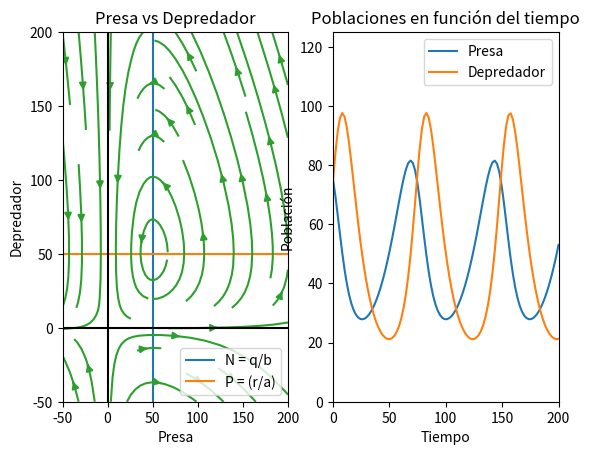

Write the Python code that produced this figure.
import numpy as np
import matplotlib.pyplot as plt

#Valores iniciales

r = 2.5
q = 5
a = 0.05
b = 0.1

N0 = 75
P0 = 75

n = np.linspace(-50, 200, 20)
p = np.linspace(-50, 200, 20)

t = np.linspace(0, 200, 100)

plt.figure()

# Isoclinas
iso1 = np.array([q/b] * len(n))
iso2 = np.array([r/a] * len(n))

plt.subplot(1, 2, 1)
plt.plot(iso1, n, label='N = q/b')
plt.plot(n, iso2, label='P = (r/a)')

# Campo vectorial
N,P = np.meshgrid(n, p)

pendiente_N = r * N - a * N * P
pendiente_P = b * N * P - q * P

magnitud = np.sqrt(pendiente_N ** 2 + pendiente_P ** 2)

plt.streamplot(N, P, pendiente_N / magnitud, pendiente_P / magnitud, density=0.5)

# Grafica
plt.legend()
plt.xlim(-50, 200)
plt.ylim(-50, 200)
plt.axhline(0, color='black')
plt.axvline(0, color='black')
plt.xlabel('Presa')
plt.ylabel('Depredador')
plt.title('Presa vs Depredador')

# Poblaciones en funcion del tiempo
plt.subplot(1, 2, 2)

NP0 = np.array([N0, P0])

def runge_kutta(f, t0, np):
    h = 0.05
    n = 100
    
    t = t0
    y = np

    N1 = [np[0]]
    P1 = [np[1]]

    for _ in range(n - 1):
        k1 = h * f(t, y)
        k2 = h * f(t + h/2, y + k1/2)
        k3 = h * f(t + h/2, y + k2/2)
        k4 = h * f(t + h, y + k3)
        y = y + (k1 + 2*k2 + 2*k3 + k4)/6
        t = t + h

        N1.append(y[0])
        P1.append(y[1])

    return N1, P1

def f(t, y):
    return np.array([r * y[0] - a * y[0] * y[1], b * y[0] * y[1] - q * y[1]])

N1, P1 = runge_kutta(f, 0, NP0)

plt.plot(t, N1, label='Presa')
plt.plot(t, P1, label='Depredador')
plt.legend()
plt.xlabel('Tiempo')
plt.ylabel('Población')
plt.title('Poblaciones en función del tiempo')
plt.xlim(0, 200)
plt.ylim(0, 125)
plt.show()
